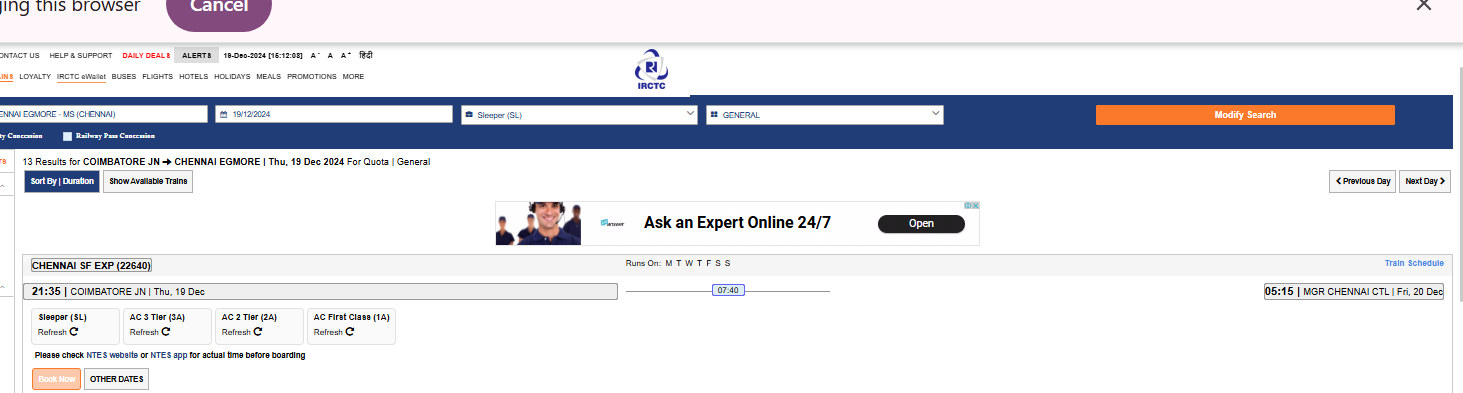
Workflow: Get&ChooseTrain

Step 1: get-text

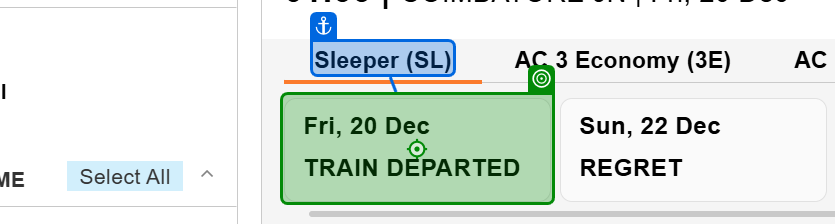
Step 2: get-text from 'Sleeper (SL)'

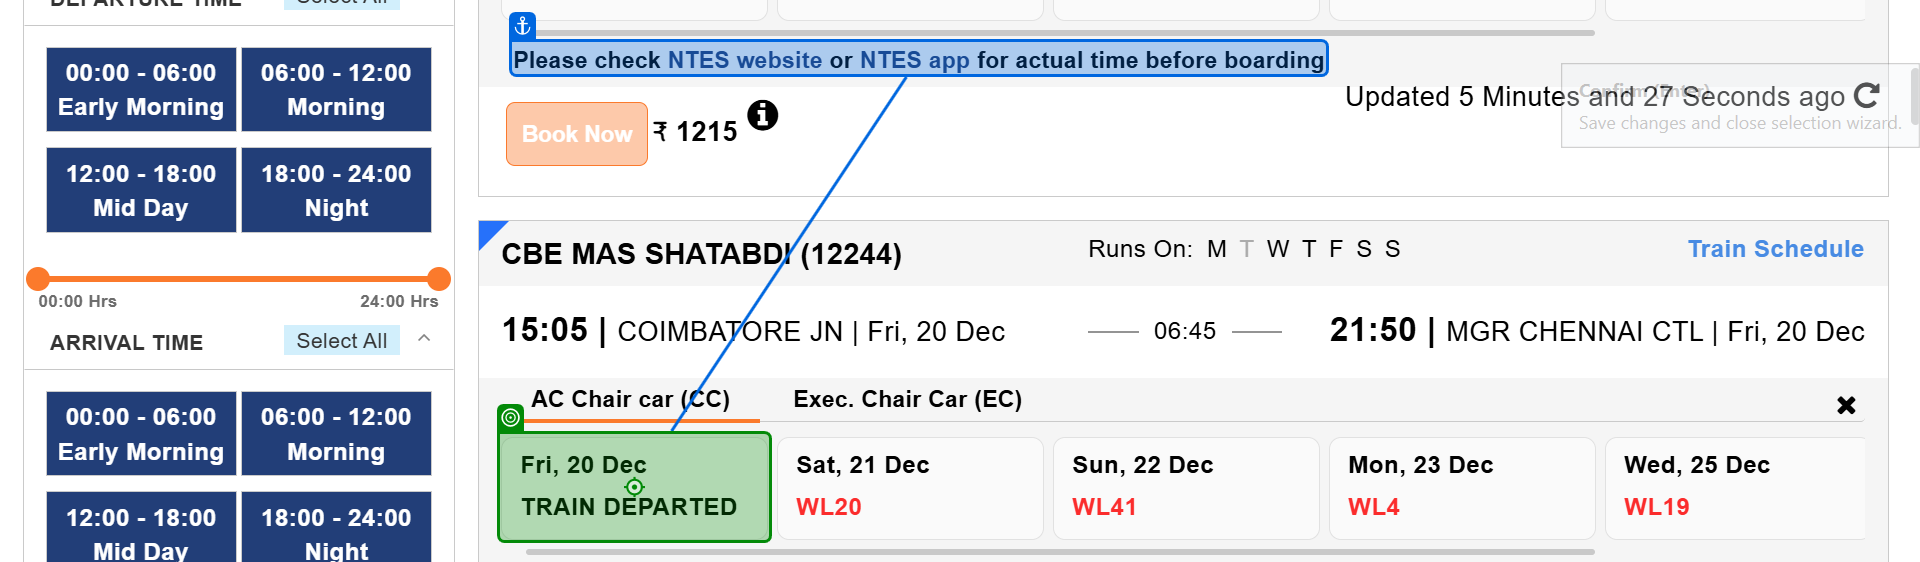
Step 3 [else]: click on 'Please check NTES websi…'

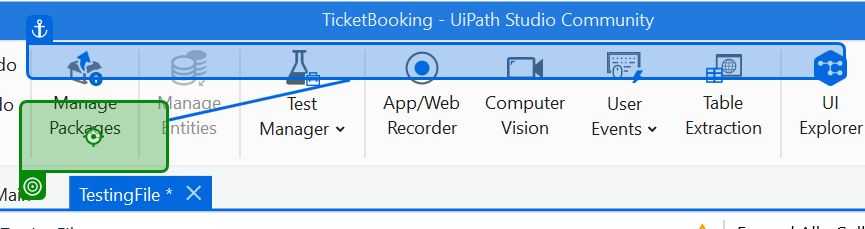
Step 4: click on 'Book Now'

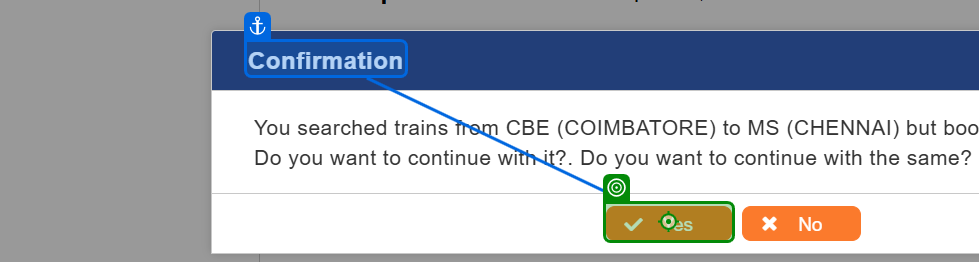
Step 5: click on 'Yes'